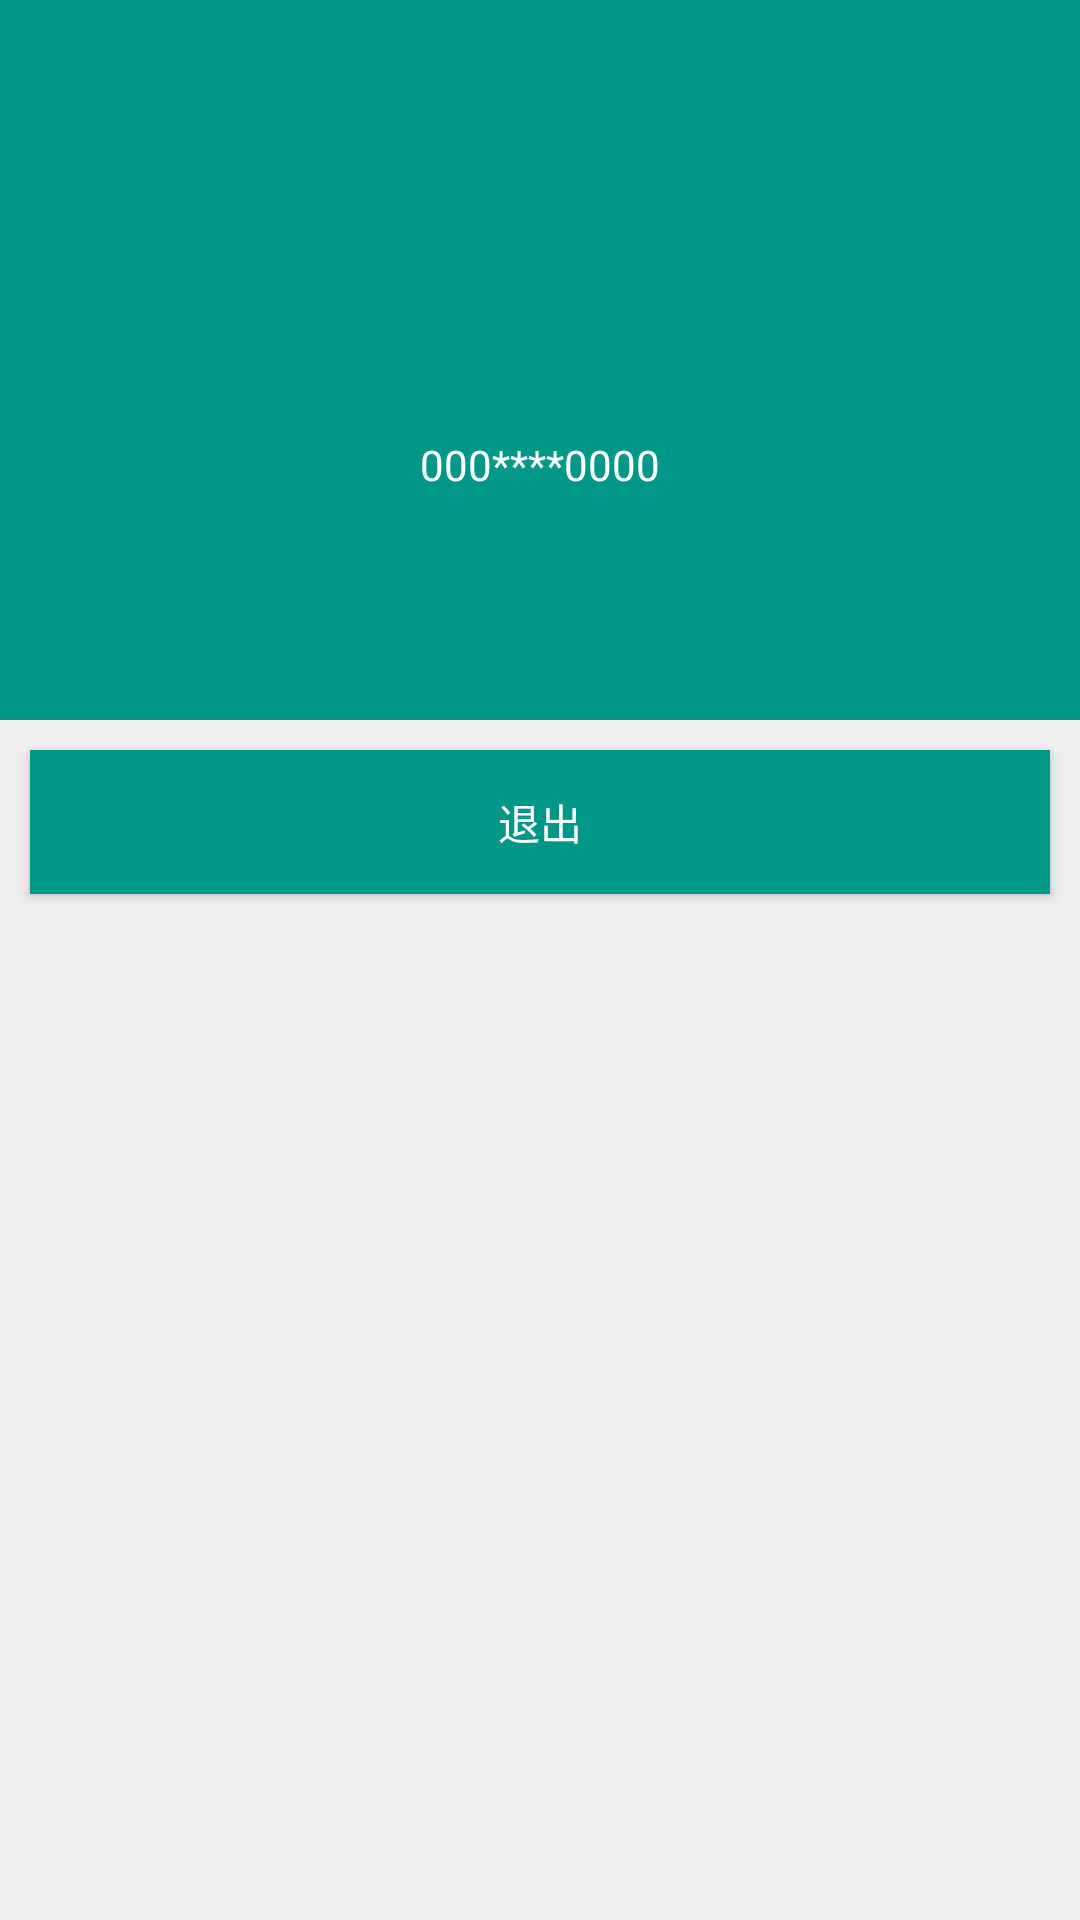

Reconstruct the res/layout file that produces this screen, plus the resources it refers to.
<!-- AndroidManifest.xml: application theme AppTheme2 -->
<!-- res/layout/fragment_me.xml -->
<?xml version="1.0" encoding="utf-8"?>
<LinearLayout xmlns:android="http://schemas.android.com/apk/res/android"
              android:layout_width="match_parent"
              android:layout_height="match_parent"
              android:background="@color/slod_gray"
              android:orientation="vertical">

    <RelativeLayout
        android:layout_width="match_parent"
        android:layout_height="240dp"
        android:background="@color/colorPrimary">

        <LinearLayout
            android:layout_width="wrap_content"
            android:layout_height="wrap_content"
            android:layout_centerInParent="true"
            android:layout_gravity="center"
            android:gravity="center"
            android:orientation="vertical">

            <ImageView
                android:layout_width="60dp"
                android:layout_height="60dp"
                android:scaleType="fitCenter"
                android:src="@mipmap/icon_me"/>

            <TextView
                android:id="@+id/phone_text"
                android:layout_width="wrap_content"
                android:layout_height="wrap_content"
                android:layout_gravity="center"
                android:layout_marginTop="10dp"
                android:text="@string/default_1"
                android:textColor="@color/white"/>
        </LinearLayout>


    </RelativeLayout>

    <LinearLayout
        android:layout_width="match_parent"
        android:layout_height="wrap_content"
        android:layout_gravity="center"
        android:gravity="center"
        android:orientation="vertical">


        <Button
            android:id="@+id/btn_exit"
            android:layout_width="match_parent"
            android:layout_height="wrap_content"
            android:layout_gravity="center"
            android:layout_margin="10dp"
            android:layout_marginTop="10dp"
            android:background="@color/colorPrimary"
            android:text="@string/exit"
            android:textColor="@color/white"/>
    </LinearLayout>


</LinearLayout>
<!-- resources referenced by this layout -->
<resources>
  <color name="colorPrimary">#009688</color>
  <color name="slod_gray">#EFEFEF</color>
  <color name="white">#ffffff</color>
  <string name="default_1">000****0000</string>
  <string name="exit">退出</string>
  <style name="AppTheme2" parent="Theme.AppCompat.DayNight.NoActionBar">
          
          <item name="colorPrimary">@color/colorPrimary</item>
          <item name="colorPrimaryDark">@color/colorPrimaryDark</item>
          <item name="colorAccent">@color/colorAccent</item>
          <item name="android:windowBackground">@color/colorPrimaryDark</item>
      </style>
  <color name="colorPrimaryDark">#009688</color>
  <color name="colorAccent">#ed832c</color>
</resources>
